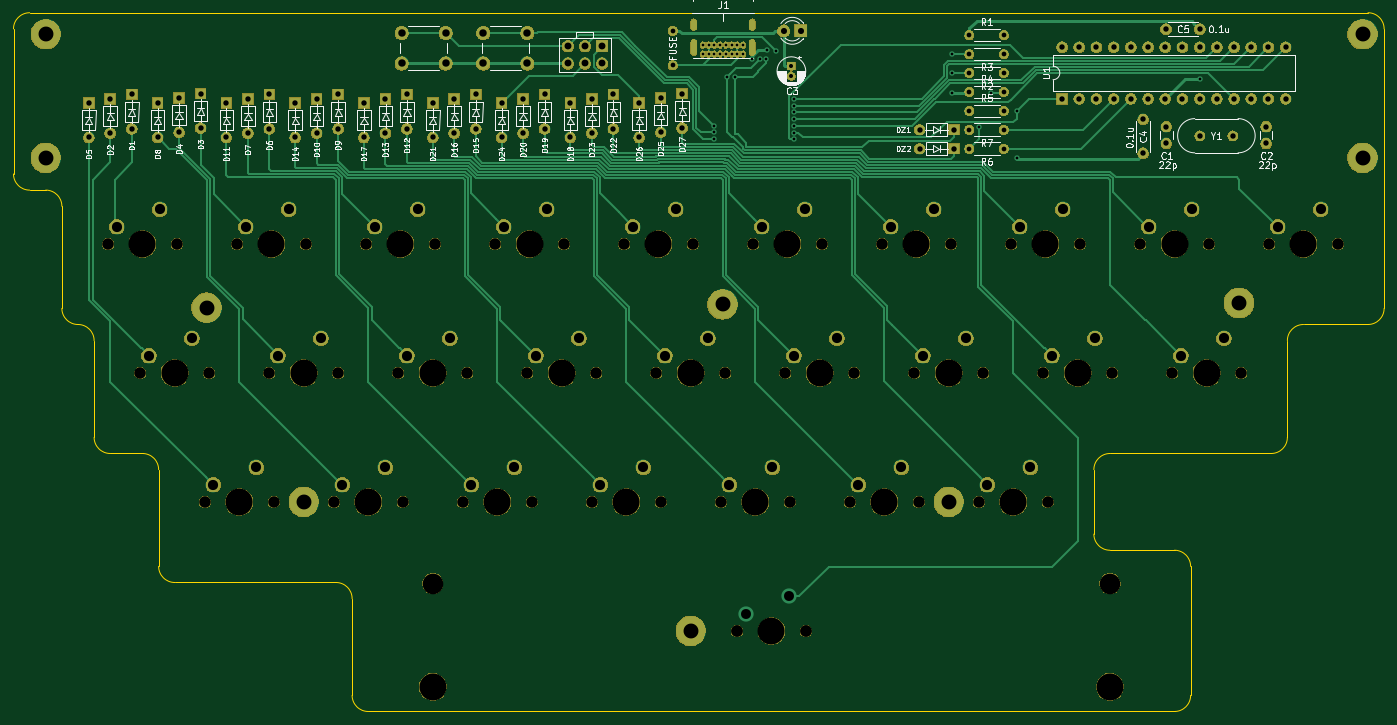
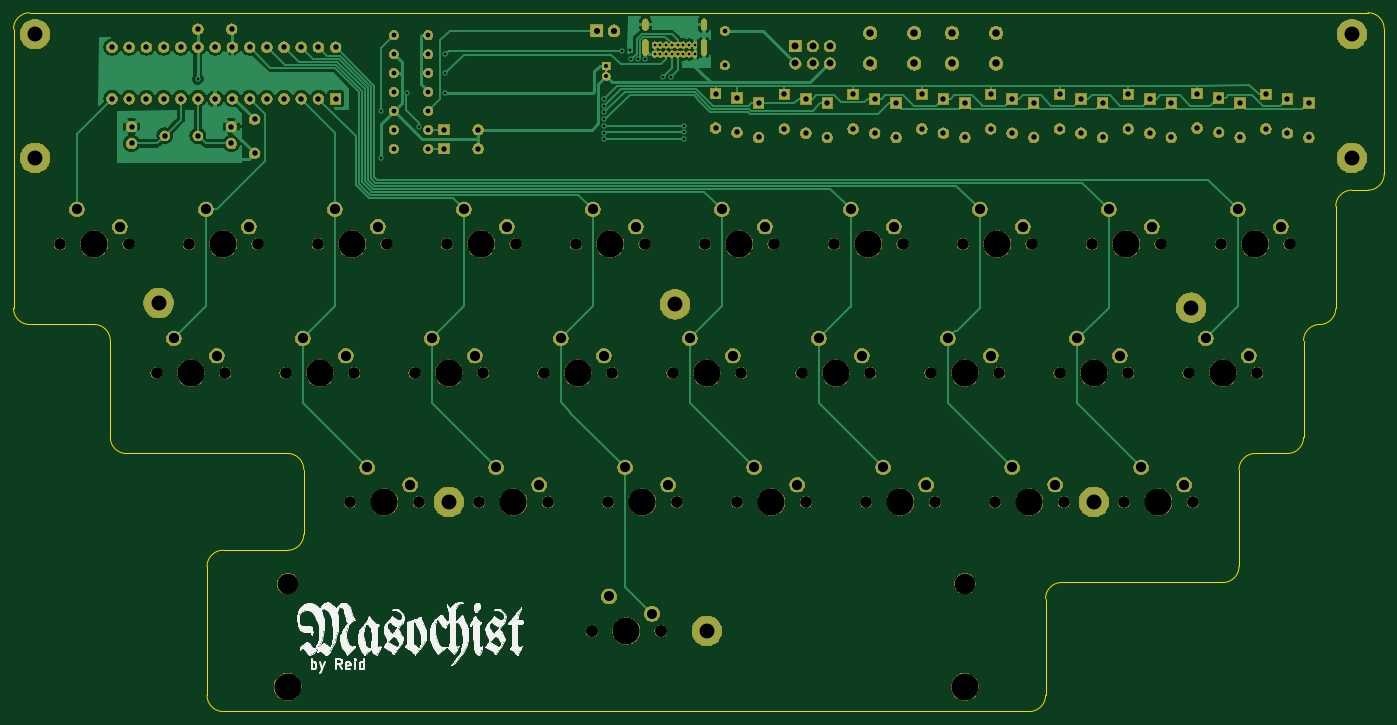
Circuit board: 11 layer files. Board 202.4 x 103.2 mm.
- bottom_copper: masochist-B_Cu.gbr (67460 bytes)
- bottom_mask: masochist-B_Mask.gbr (263476 bytes)
- paste: masochist-B_Paste.gbr (491 bytes)
- bottom_silk: masochist-B_SilkS.gbr (58265 bytes)
- outline: masochist-Edge_Cuts.gbr (2745 bytes)
- top_copper: masochist-F_Cu.gbr (35057 bytes)
- top_mask: masochist-F_Mask.gbr (261106 bytes)
- paste: masochist-F_Paste.gbr (491 bytes)
- top_silk: masochist-F_SilkS.gbr (60227 bytes)
- drill: masochist-NPTH.drl (1767 bytes)
- drill: masochist-PTH.drl (4435 bytes)

=== bottom_copper: masochist-B_Cu.gbr (67460 bytes, source omitted) ===
=== bottom_mask: masochist-B_Mask.gbr (263476 bytes, source omitted) ===
=== paste: masochist-B_Paste.gbr ===
G04 #@! TF.GenerationSoftware,KiCad,Pcbnew,(5.1.5)-3*
G04 #@! TF.CreationDate,2020-07-10T12:31:20-05:00*
G04 #@! TF.ProjectId,masochist,6d61736f-6368-4697-9374-2e6b69636164,rev?*
G04 #@! TF.SameCoordinates,Original*
G04 #@! TF.FileFunction,Paste,Bot*
G04 #@! TF.FilePolarity,Positive*
%FSLAX46Y46*%
G04 Gerber Fmt 4.6, Leading zero omitted, Abs format (unit mm)*
G04 Created by KiCad (PCBNEW (5.1.5)-3) date 2020-07-10 12:31:20*
%MOMM*%
%LPD*%
G04 APERTURE LIST*
G04 APERTURE END LIST*
M02*

=== bottom_silk: masochist-B_SilkS.gbr (58265 bytes, source omitted) ===
=== outline: masochist-Edge_Cuts.gbr ===
G04 #@! TF.GenerationSoftware,KiCad,Pcbnew,(5.1.5)-3*
G04 #@! TF.CreationDate,2020-07-10T12:31:20-05:00*
G04 #@! TF.ProjectId,masochist,6d61736f-6368-4697-9374-2e6b69636164,rev?*
G04 #@! TF.SameCoordinates,Original*
G04 #@! TF.FileFunction,Profile,NP*
%FSLAX46Y46*%
G04 Gerber Fmt 4.6, Leading zero omitted, Abs format (unit mm)*
G04 Created by KiCad (PCBNEW (5.1.5)-3) date 2020-07-10 12:31:20*
%MOMM*%
%LPD*%
G04 APERTURE LIST*
%ADD10C,0.050000*%
G04 APERTURE END LIST*
D10*
X62706250Y-57943750D02*
X63500000Y-57943750D01*
X61118750Y-57943750D02*
X62706250Y-57943750D01*
X58737500Y-34131250D02*
X58737500Y-55562500D01*
X61118750Y-57943750D02*
G75*
G02X58737500Y-55562500I0J2381250D01*
G01*
X65881250Y-75406250D02*
X65881250Y-60325000D01*
X63500000Y-57943750D02*
G75*
G02X65881250Y-60325000I0J-2381250D01*
G01*
X68262500Y-77787500D02*
G75*
G02X65881250Y-75406250I0J2381250D01*
G01*
X68262500Y-31750000D02*
X61118750Y-31750000D01*
X58737500Y-34131250D02*
G75*
G02X61118750Y-31750000I2381250J0D01*
G01*
X261143750Y-75406250D02*
X261143750Y-34131250D01*
X249237500Y-77787500D02*
X258762500Y-77787500D01*
X246856250Y-94456250D02*
X246856250Y-80168750D01*
X220662500Y-96837500D02*
X244475000Y-96837500D01*
X218281250Y-108743750D02*
X218281250Y-99218750D01*
X230187500Y-111125000D02*
X220662500Y-111125000D01*
X232568750Y-132556250D02*
X232568750Y-113506250D01*
X111125000Y-134937500D02*
X230187500Y-134937500D01*
X261143750Y-75406250D02*
G75*
G02X258762500Y-77787500I-2381250J0D01*
G01*
X246856250Y-80168750D02*
G75*
G02X249237500Y-77787500I2381250J0D01*
G01*
X246856250Y-94456250D02*
G75*
G02X244475000Y-96837500I-2381250J0D01*
G01*
X218281250Y-99218750D02*
G75*
G02X220662500Y-96837500I2381250J0D01*
G01*
X220662500Y-111125000D02*
G75*
G02X218281250Y-108743750I0J2381250D01*
G01*
X230187500Y-111125000D02*
G75*
G02X232568750Y-113506250I0J-2381250D01*
G01*
X232568750Y-132556250D02*
G75*
G02X230187500Y-134937500I-2381250J0D01*
G01*
X108743750Y-118268750D02*
X108743750Y-132556250D01*
X82550000Y-115887500D02*
X106362500Y-115887500D01*
X80168750Y-99218750D02*
X80168750Y-113506250D01*
X73025000Y-96837500D02*
X77787500Y-96837500D01*
X70643750Y-80168750D02*
X70643750Y-94456250D01*
X111125000Y-134937500D02*
G75*
G02X108743750Y-132556250I0J2381250D01*
G01*
X106362500Y-115887500D02*
G75*
G02X108743750Y-118268750I0J-2381250D01*
G01*
X82550000Y-115887500D02*
G75*
G02X80168750Y-113506250I0J2381250D01*
G01*
X77787500Y-96837500D02*
G75*
G02X80168750Y-99218750I0J-2381250D01*
G01*
X73025000Y-96837500D02*
G75*
G02X70643750Y-94456250I0J2381250D01*
G01*
X68262500Y-77787500D02*
G75*
G02X70643750Y-80168750I0J-2381250D01*
G01*
X258762500Y-31750000D02*
X68262500Y-31750000D01*
X258762500Y-31750000D02*
G75*
G02X261143750Y-34131250I0J-2381250D01*
G01*
M02*

=== top_copper: masochist-F_Cu.gbr (35057 bytes, source omitted) ===
=== top_mask: masochist-F_Mask.gbr (261106 bytes, source omitted) ===
=== paste: masochist-F_Paste.gbr ===
G04 #@! TF.GenerationSoftware,KiCad,Pcbnew,(5.1.5)-3*
G04 #@! TF.CreationDate,2020-07-10T12:31:20-05:00*
G04 #@! TF.ProjectId,masochist,6d61736f-6368-4697-9374-2e6b69636164,rev?*
G04 #@! TF.SameCoordinates,Original*
G04 #@! TF.FileFunction,Paste,Top*
G04 #@! TF.FilePolarity,Positive*
%FSLAX46Y46*%
G04 Gerber Fmt 4.6, Leading zero omitted, Abs format (unit mm)*
G04 Created by KiCad (PCBNEW (5.1.5)-3) date 2020-07-10 12:31:20*
%MOMM*%
%LPD*%
G04 APERTURE LIST*
G04 APERTURE END LIST*
M02*

=== top_silk: masochist-F_SilkS.gbr (60227 bytes, source omitted) ===
=== drill: masochist-NPTH.drl ===
M48
; DRILL file {KiCad (5.1.5)-3} date 7/10/2020 12:31:26 PM
; FORMAT={-:-/ absolute / metric / decimal}
; #@! TF.CreationDate,2020-07-10T12:31:26-05:00
; #@! TF.GenerationSoftware,Kicad,Pcbnew,(5.1.5)-3
; #@! TF.FileFunction,NonPlated,1,2,NPTH
FMAT,2
METRIC
T1C1.700
T2C1.750
T3C3.048
T4C3.988
T5C4.000
%
G90
G05
T1
X225.107Y-65.881
X235.267Y-65.881
X110.807Y-65.881
X120.968Y-65.881
X129.857Y-65.881
X140.017Y-65.881
X96.52Y-84.931
X106.68Y-84.931
X86.995Y-103.981
X97.155Y-103.981
X106.045Y-103.981
X116.205Y-103.981
X210.82Y-84.931
X220.98Y-84.931
X148.907Y-65.881
X159.067Y-65.881
X77.47Y-84.931
X87.63Y-84.931
X144.145Y-103.981
X154.305Y-103.981
X72.707Y-65.881
X82.867Y-65.881
X244.157Y-65.881
X254.317Y-65.881
X153.67Y-84.931
X163.83Y-84.931
X229.87Y-84.931
X240.03Y-84.931
X201.295Y-103.981
X211.455Y-103.981
X182.245Y-103.981
X192.405Y-103.981
X134.62Y-84.931
X144.78Y-84.931
X91.757Y-65.881
X101.917Y-65.881
X187.007Y-65.881
X197.167Y-65.881
X172.72Y-84.931
X182.88Y-84.931
X163.195Y-103.981
X173.355Y-103.981
X206.058Y-65.881
X216.218Y-65.881
X167.957Y-65.881
X178.117Y-65.881
X125.095Y-103.981
X135.255Y-103.981
X191.77Y-84.931
X201.93Y-84.931
X115.57Y-84.931
X125.73Y-84.931
T2
X165.576Y-123.031
X175.736Y-123.031
T3
X120.656Y-116.046
X220.656Y-116.046
T4
X120.656Y-131.286
X170.656Y-123.031
X220.656Y-131.286
T5
X173.037Y-65.881
X130.175Y-103.981
X196.85Y-84.931
X120.65Y-84.931
X230.188Y-65.881
X115.887Y-65.881
X134.938Y-65.881
X101.6Y-84.931
X92.075Y-103.981
X111.125Y-103.981
X215.9Y-84.931
X153.987Y-65.881
X82.55Y-84.931
X149.225Y-103.981
X77.787Y-65.881
X249.237Y-65.881
X158.75Y-84.931
X234.95Y-84.931
X206.375Y-103.981
X187.325Y-103.981
X139.7Y-84.931
X96.837Y-65.881
X192.087Y-65.881
X177.8Y-84.931
X168.275Y-103.981
X211.137Y-65.881
T0
M30

=== drill: masochist-PTH.drl ===
M48
; DRILL file {KiCad (5.1.5)-3} date 7/10/2020 12:31:26 PM
; FORMAT={-:-/ absolute / metric / decimal}
; #@! TF.CreationDate,2020-07-10T12:31:26-05:00
; #@! TF.GenerationSoftware,Kicad,Pcbnew,(5.1.5)-3
; #@! TF.FileFunction,Plated,1,2,PTH
FMAT,2
METRIC
T1C0.400
T2C0.600
T3C0.700
T4C0.800
T5C0.900
T6C1.016
T7C1.100
T8C1.470
T9C1.500
T10C2.200
%
G90
G05
T1
X162.147Y-48.401
X162.179Y-49.403
X162.179Y-50.403
X164.084Y-41.24
X165.227Y-41.24
X167.844Y-38.645
X168.91Y-38.645
X169.926Y-38.608
X170.053Y-37.211
X171.323Y-37.338
X173.99Y-44.45
X173.99Y-45.45
X173.99Y-46.45
X173.99Y-47.45
X173.99Y-48.45
X173.99Y-49.45
X173.99Y-50.45
X197.358Y-37.846
X197.358Y-40.64
X197.395Y-43.561
X201.295Y-48.604
X203.045Y-43.561
X206.883Y-46.228
X206.883Y-53.213
X233.934Y-41.529
X160.532Y-36.525
X160.537Y-37.85
X161.382Y-36.525
X161.387Y-37.85
X162.232Y-36.525
X162.237Y-37.85
X163.082Y-36.525
X163.088Y-37.85
X163.933Y-36.525
X163.938Y-37.85
X164.782Y-36.525
X164.787Y-37.85
X165.632Y-36.525
X165.637Y-37.85
X166.487Y-36.525
X166.487Y-37.85
T2
X173.609Y-39.624
X173.609Y-41.124
T3
X156.083Y-34.407
X156.083Y-39.507
X199.898Y-35.052
X204.978Y-35.052
X199.898Y-40.64
X204.978Y-40.64
X199.898Y-43.434
X204.978Y-43.434
X199.898Y-37.846
X204.978Y-37.846
X199.898Y-51.816
X204.978Y-51.816
X199.898Y-49.022
X204.978Y-49.022
X199.898Y-46.228
X204.978Y-46.228
T4
X140.97Y-45.085
X140.97Y-50.165
X147.32Y-43.815
X147.32Y-48.895
X110.49Y-45.085
X110.49Y-50.165
X123.825Y-44.45
X123.825Y-49.53
X80.01Y-45.085
X80.01Y-50.165
X73.025Y-44.45
X73.025Y-49.53
X144.145Y-44.45
X144.145Y-49.53
X86.36Y-43.688
X86.36Y-48.768
X116.84Y-43.815
X116.84Y-48.895
X213.582Y-36.83
X213.582Y-44.45
X216.122Y-36.83
X216.122Y-44.45
X218.662Y-36.83
X218.662Y-44.45
X221.202Y-36.83
X221.202Y-44.45
X223.742Y-36.83
X223.742Y-44.45
X226.282Y-36.83
X226.282Y-44.45
X228.822Y-36.83
X228.822Y-44.45
X231.362Y-36.83
X231.362Y-44.45
X233.902Y-36.83
X233.902Y-44.45
X236.442Y-36.83
X236.442Y-44.45
X238.982Y-36.83
X238.982Y-44.45
X241.522Y-36.83
X241.522Y-44.45
X244.062Y-36.83
X244.062Y-44.45
X246.602Y-36.83
X246.602Y-44.45
X225.552Y-47.498
X225.552Y-52.498
X228.934Y-34.163
X233.934Y-34.163
X157.48Y-43.688
X157.48Y-48.768
X113.665Y-44.45
X113.665Y-49.53
X120.65Y-45.085
X120.65Y-50.165
X96.52Y-43.815
X96.52Y-48.895
X228.981Y-48.554
X228.981Y-51.054
X154.305Y-44.323
X154.305Y-49.403
X133.985Y-44.45
X133.985Y-49.53
X100.33Y-45.085
X100.33Y-50.165
X233.934Y-49.911
X238.814Y-49.911
X76.2Y-43.815
X76.2Y-48.895
X151.13Y-45.085
X151.13Y-50.165
X103.505Y-44.45
X103.505Y-49.53
X69.85Y-45.085
X69.85Y-50.165
X93.345Y-44.45
X93.345Y-49.53
X192.532Y-49.022
X197.612Y-49.022
X90.17Y-45.085
X90.17Y-50.165
X127.0Y-43.815
X127.0Y-48.895
X106.68Y-43.815
X106.68Y-48.895
X243.713Y-48.554
X243.713Y-51.054
X130.81Y-45.085
X130.81Y-50.165
X192.532Y-51.816
X197.612Y-51.816
X137.16Y-43.815
X137.16Y-48.895
X83.185Y-44.323
X83.185Y-49.403
T5
X172.466Y-34.417
X175.006Y-34.417
T6
X140.589Y-36.703
X140.589Y-39.243
X143.129Y-36.703
X143.129Y-39.243
X145.669Y-36.703
X145.669Y-39.243
T7
X128.12Y-34.743
X128.12Y-39.243
X134.62Y-34.743
X134.62Y-39.243
X116.055Y-34.743
X116.055Y-39.243
X122.555Y-34.743
X122.555Y-39.243
T8
X166.846Y-120.491
X173.196Y-117.951
T9
X169.227Y-63.341
X175.577Y-60.801
X126.365Y-101.441
X132.715Y-98.901
X193.04Y-82.391
X199.39Y-79.851
X116.84Y-82.391
X123.19Y-79.851
X226.377Y-63.341
X232.727Y-60.801
X112.078Y-63.341
X118.427Y-60.801
X131.127Y-63.341
X137.477Y-60.801
X97.79Y-82.391
X104.14Y-79.851
X88.265Y-101.441
X94.615Y-98.901
X107.315Y-101.441
X113.665Y-98.901
X212.09Y-82.391
X218.44Y-79.851
X150.177Y-63.341
X156.528Y-60.801
X78.74Y-82.391
X85.09Y-79.851
X145.415Y-101.441
X151.765Y-98.901
X73.977Y-63.341
X80.328Y-60.801
X245.427Y-63.341
X251.777Y-60.801
X154.94Y-82.391
X161.29Y-79.851
X231.14Y-82.391
X237.49Y-79.851
X202.565Y-101.441
X208.915Y-98.901
X183.515Y-101.441
X189.865Y-98.901
X135.89Y-82.391
X142.24Y-79.851
X93.027Y-63.341
X99.377Y-60.801
X188.278Y-63.341
X194.627Y-60.801
X173.99Y-82.391
X180.34Y-79.851
X164.465Y-101.441
X170.815Y-98.901
X207.327Y-63.341
X213.677Y-60.801
T10
X163.449Y-74.803
X257.969Y-53.181
X239.712Y-74.612
X257.969Y-34.925
X196.85Y-103.981
X63.5Y-34.925
X63.5Y-53.181
X101.6Y-103.981
X158.75Y-123.031
X87.249Y-75.311
T2
G00X159.188Y-33.89
M15
G01X159.188Y-33.09
M16
G05
G00X159.188Y-37.62
M15
G01X159.188Y-36.12
M16
G05
G00X167.838Y-33.89
M15
G01X167.838Y-33.09
M16
G05
G00X167.838Y-37.62
M15
G01X167.838Y-36.12
M16
G05
T0
M30
